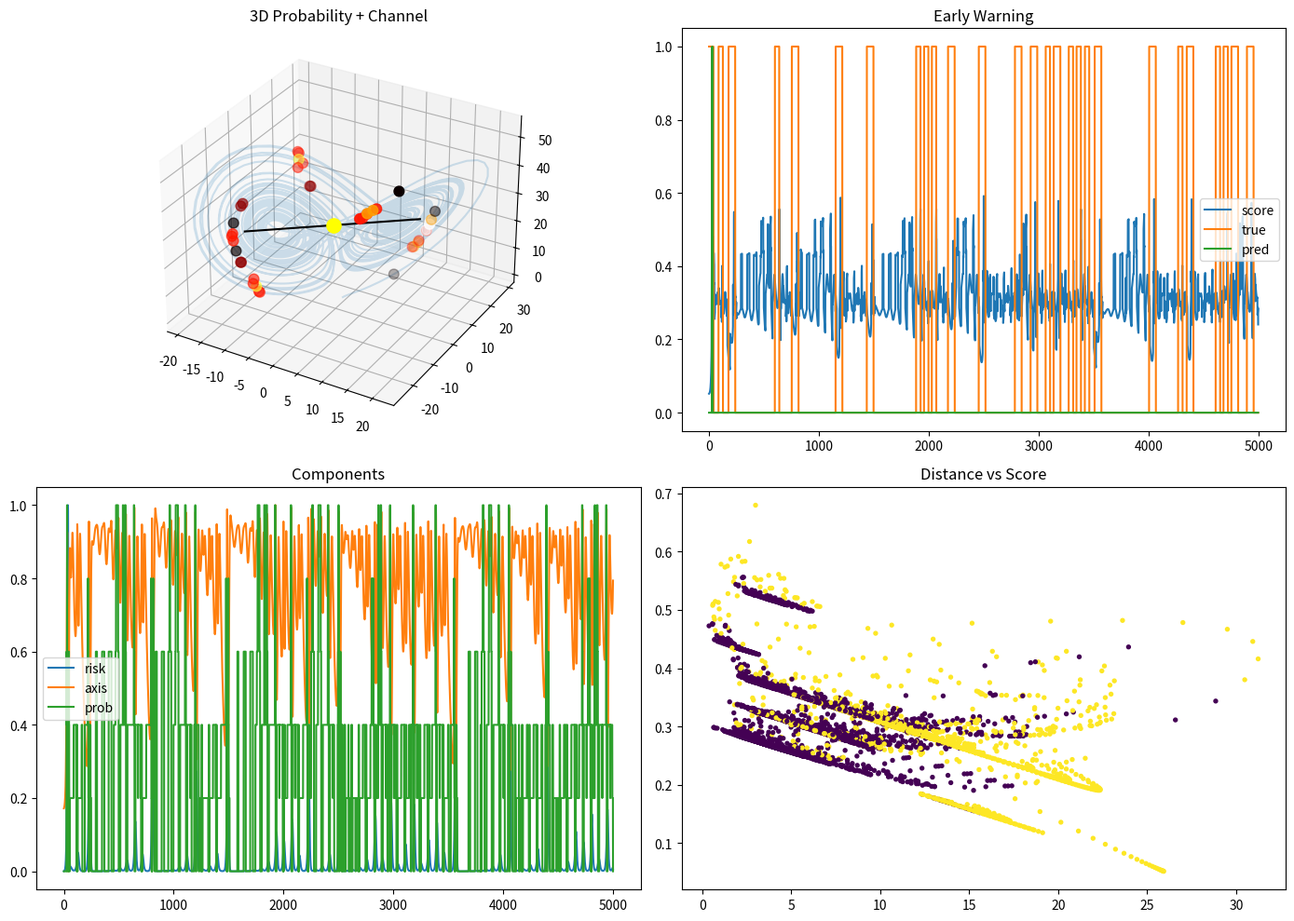

Python code for this plot:
import os
import numpy as np
import matplotlib.pyplot as plt
from scipy.spatial.distance import cdist

# =========================
# SETUP
# =========================

OUTPUT_DIR = "DISCOVERY_ENGINE/outputs"
os.makedirs(OUTPUT_DIR, exist_ok=True)

sigma = 10.0
rho = 28.0
beta = 8.0 / 3.0
dt = 0.01
steps = 5000

RISK_FACTOR = 2.0
PRE_WINDOW = 40
DENSITY_RADIUS = 2.5

# =========================
# LORENZ
# =========================

def lorenz_step(x, y, z):
    dx = sigma * (y - x)
    dy = x * (rho - z) - y
    dz = x * y - beta * z
    return dx, dy, dz

def simulate():
    xs, ys, zs = [], [], []
    x, y, z = 1.0, 1.0, 1.0

    for _ in range(steps):
        dx, dy, dz = lorenz_step(x, y, z)
        x += dx * dt
        y += dy * dt
        z += dz * dt
        xs.append(x)
        ys.append(y)
        zs.append(z)

    return np.array(xs), np.array(ys), np.array(zs)

# =========================
# RISK
# =========================

def compute_risk(xs, ys, zs):
    dx = np.gradient(xs)
    dy = np.gradient(ys)
    dz = np.gradient(zs)

    velocity = np.sqrt(dx**2 + dy**2 + dz**2)

    ddx = np.gradient(dx)
    ddy = np.gradient(dy)
    ddz = np.gradient(dz)

    curvature = np.sqrt(ddx**2 + ddy**2 + ddz**2)

    return velocity * curvature

# =========================
# EVENTS
# =========================

def detect_events(risk):
    threshold = np.mean(risk) * RISK_FACTOR
    raw = np.where(risk > threshold)[0]

    events = []
    last = -50

    for i in raw:
        if i - last > 20:
            events.append(i)
            last = i

    return np.array(events)

# =========================
# PCA AXIS
# =========================

def compute_pca_axis(points):
    center = np.mean(points, axis=0)
    centered = points - center
    cov = np.cov(centered.T)
    eigvals, eigvecs = np.linalg.eig(cov)
    axis = eigvecs[:, np.argmax(eigvals)]
    axis = axis / np.linalg.norm(axis)
    return center, axis

def point_line_distance(points, center, axis):
    diff = points - center
    proj = np.dot(diff, axis)[:, None] * axis
    perp = diff - proj
    return np.linalg.norm(perp, axis=1)

# =========================
# PROBABILITY FIELD
# =========================

def compute_density(points):
    D = cdist(points, points)
    return (D < DENSITY_RADIUS).sum(axis=1)

def map_probability(traj_points, event_points, event_prob):
    D = cdist(traj_points, event_points)
    nearest = np.argmin(D, axis=1)
    return event_prob[nearest]

# =========================
# PRE-TRANSITION LABELS
# =========================

def build_labels(events, n):
    labels = np.zeros(n)
    for e in events:
        start = max(0, e - PRE_WINDOW)
        labels[start:e] = 1
    return labels

# =========================
# NORMALIZE
# =========================

def norm(x):
    mn, mx = np.min(x), np.max(x)
    return (x - mn) / (mx - mn + 1e-12)

# =========================
# MAIN
# =========================

def main():
    print("Running V17...")

    xs, ys, zs = simulate()
    traj = np.stack([xs, ys, zs], axis=1)

    risk = compute_risk(xs, ys, zs)
    events = detect_events(risk)

    print("Events:", len(events))

    event_points = traj[events]

    center, axis = compute_pca_axis(event_points)
    dist = point_line_distance(traj, center, axis)

    density = compute_density(event_points)
    prob_events = density / np.max(density)

    prob_field = map_probability(traj, event_points, prob_events)

    labels = build_labels(events, len(xs))

    # WARNING SCORE
    score = (
        0.45 * norm(risk) +
        0.30 * (1 - norm(dist)) +
        0.25 * norm(prob_field)
    )

    prediction = (score > 0.65).astype(int)

    # =========================
    # PLOTS
    # =========================

    fig = plt.figure(figsize=(14,10))

    # 3D
    ax = fig.add_subplot(221, projection='3d')
    ax.plot(xs, ys, zs, alpha=0.2)

    sc = ax.scatter(
        event_points[:,0],
        event_points[:,1],
        event_points[:,2],
        c=prob_events,
        cmap='hot',
        s=60
    )

    t = np.linspace(-20,20,100)
    ax.plot(
        center[0] + axis[0]*t,
        center[1] + axis[1]*t,
        center[2] + axis[2]*t,
        color='black'
    )

    ax.scatter(*center, color='yellow', s=120)
    ax.set_title("3D Probability + Channel")

    # Warning signal
    ax2 = fig.add_subplot(222)
    ax2.plot(score, label='score')
    ax2.plot(labels, label='true')
    ax2.plot(prediction, label='pred')
    ax2.legend()
    ax2.set_title("Early Warning")

    # components
    ax3 = fig.add_subplot(223)
    ax3.plot(norm(risk), label='risk')
    ax3.plot(1-norm(dist), label='axis')
    ax3.plot(norm(prob_field), label='prob')
    ax3.legend()
    ax3.set_title("Components")

    # scatter
    ax4 = fig.add_subplot(224)
    ax4.scatter(dist, score, c=labels, s=8)
    ax4.set_title("Distance vs Score")

    plt.tight_layout()

    path = os.path.join(OUTPUT_DIR, "v17_pretransition.png")
    plt.savefig(path, dpi=150)
    plt.close()

    print("Saved:", path)

if __name__ == "__main__":
    main()
